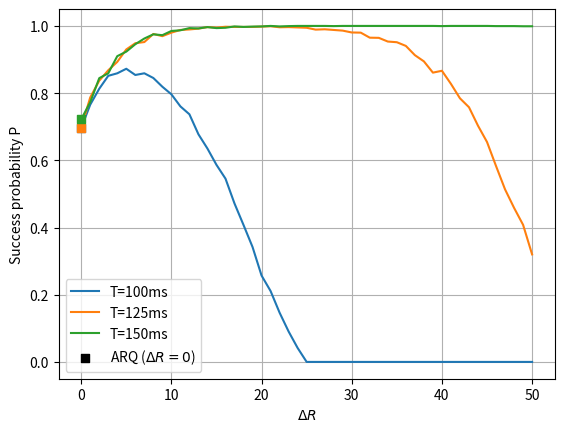

The script that saved this image:
import numpy as np
import matplotlib.pyplot as plt

# Updated GE parameters
alpha = 0.03
beta = 0.3

# System parameters
K = 100
R0 = 0
RTT = 0.100
tau = 0.04
bw = 10e6
L = 1000

Delta = (L * 8) / bw

# Monte Carlo trials per (T, ΔR) point. Keep this modest since we sweep 5×51 points.
TRIALS = 2000

def simulate_one_block_with_chain(deltaR, mode, rng):
    """Return (success, sent_packets, time_spent)."""
    piB = alpha / (alpha + beta)
    state = 1 if rng.random() < piB else 0  # 0=G, 1=B

    def step(s):
        if s == 0:
            return 1 if rng.random() < alpha else 0
        else:
            return 0 if rng.random() < beta else 1

    time = 0.0
    sent = 0

    # Initial send
    n0 = K + R0
    losses0 = 0
    for _ in range(n0):
        if state == 1:
            losses0 += 1
        state = step(state)
        time += Delta
        sent += 1

    d = max(0, losses0 - (R0 - 1))
    if d == 0:
        return True, sent, time

    cooldown = tau + RTT

    while d > 0:
        n = (d + deltaR) if mode == 'IR' else d

        losses = 0
        for _ in range(n):
            if state == 1:
                losses += 1
            state = step(state)
            time += Delta
            sent += 1

        if mode == 'IR':
            d = max(0, losses - deltaR)
        else:
            d = losses

        if d == 0:
            return True, sent, time

        time += cooldown

    return True, sent, time


def simulate_session(B, T_deadline_s, deltaR, mode, trials=TRIALS, seed=9):
    """
    Session: B blocks share a single global deadline T.
    Blocks are independent (independent GE chains), but share bandwidth => total time is sum of per-block times.
    We transmit blocks sequentially (equivalent for shared-bandwidth resource accounting).
    Success if all B blocks finish within global T.
    """
    rng = np.random.default_rng(seed + B * 100 + int(T_deadline_s * 1000) * 3 + deltaR * 7 + (0 if mode == "IR" else 1))
    succ = 0
    total_sent = 0
    total_time = 0.0  # only for mean; per trial we enforce deadline
    for _ in range(trials):
        t_used = 0.0
        n_sent = 0
        ok_all = True
        for _b in range(B):
            ok, s, t = simulate_one_block_with_chain(deltaR, mode, rng)
            t_used += t
            n_sent += s
            if t_used > T_deadline_s or (not ok):
                ok_all = False
                break
        succ += int(ok_all)
        total_sent += n_sent
        total_time += min(t_used, T_deadline_s)  # just for reference
    P = succ / trials
    E_N = total_sent / trials
    return P, E_N


deltaR_vals = list(range(0, 51))

# Session has a fixed number of blocks; we vary the global deadline T.
B = 1
T_vals_ms = [100, 125, 150]

curves = {}
rows = []
for T_ms in T_vals_ms:
    T_deadline_s = float(T_ms) / 1000.0
    pts = []
    for dR in deltaR_vals:
        # Note: ARQ is equivalent to IR with ΔR=0 under this model.
        P_i, E_i = simulate_session(B, T_deadline_s, dR, "IR", trials=TRIALS, seed=11)
        overhead = (E_i - B * K) / (B * K)
        pts.append((int(dR), float(P_i), float(overhead)))
        rows.append(
            {
                "T_ms": int(T_ms),
                "B": int(B),
                "DeltaR": int(dR),
                "P": float(P_i),
                "overhead": float(overhead),
            }
        )
    curves[int(T_ms)] = pts

# Plot: One figure, curves for different deadlines T.
plt.figure()
for i, T_ms in enumerate(T_vals_ms):
    pts = curves[int(T_ms)]
    xs = [p[0] for p in pts]
    ys = [p[1] for p in pts]
    (ln,) = plt.plot(xs, ys, label=f"T={int(T_ms)}ms")

    # Mark the curve start (ΔR=0), which corresponds to ARQ under this model.
    if xs and xs[0] == 0:
        plt.scatter([xs[0]], [ys[0]], marker="s", s=28, color=ln.get_color(), label="_nolegend_", zorder=3)


plt.scatter([], [], marker="s", s=28, color="k", label=r"ARQ ($\Delta R=0$)")
plt.xlabel(r"$\Delta R$")
plt.ylabel("Success probability P")
# plt.title("Corrected: Shared deadline T, shared bw; GE(α=0.03, β=0.3)")
plt.grid(True)
plt.legend(loc="best")
plt.show()

def _head_rows_for(T_ms: int, n: int = 8):
    out = []
    for r in rows:
        if int(r.get("T_ms", -1)) != int(T_ms):
            continue
        out.append(r)
    out.sort(key=lambda r: int(r.get("DeltaR", 0)))
    return out[:n]

_head_rows_for(100, 8), _head_rows_for(200, 8)
